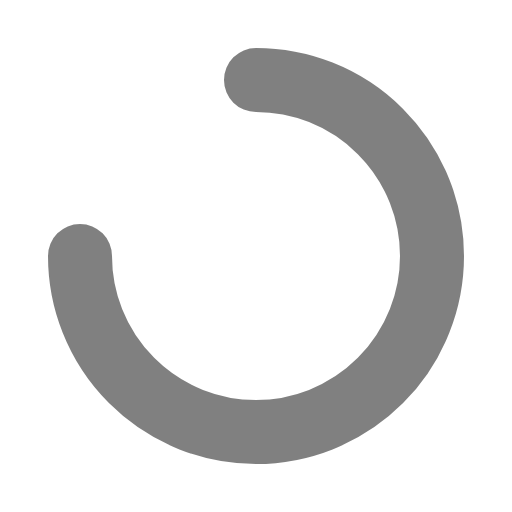
t = 0.00 s
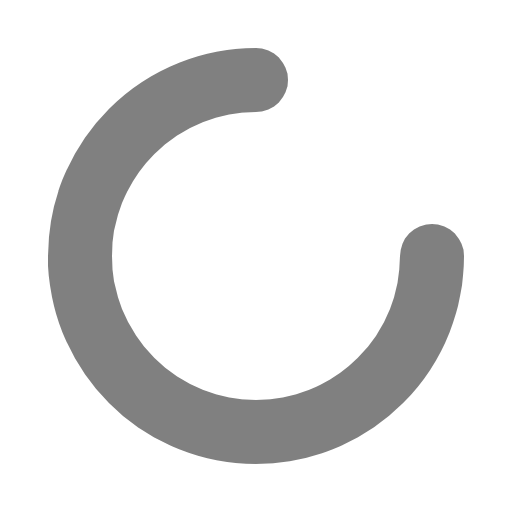
t = 0.25 s
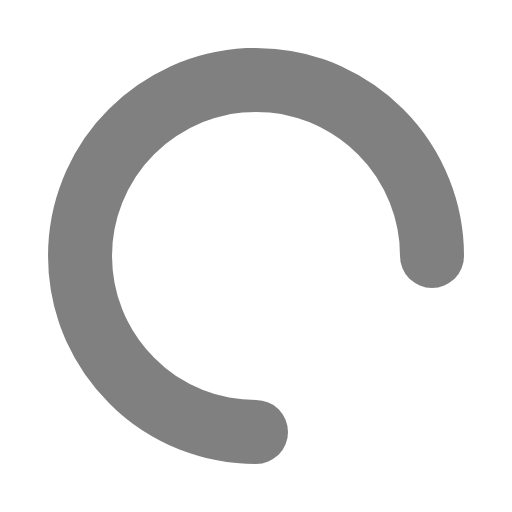
t = 0.50 s
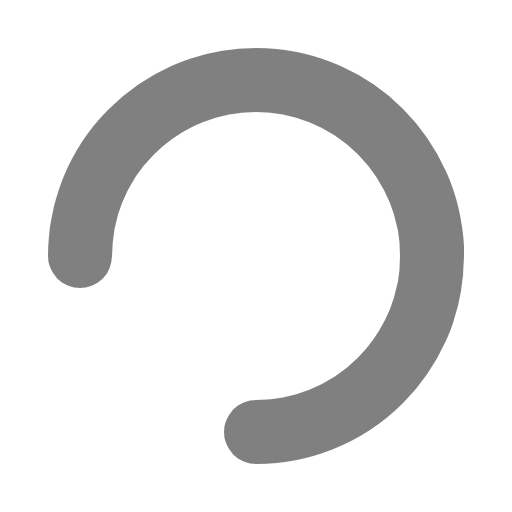
t = 0.75 s

The animated SVG that drew these frames (rendered in a browser with its animation timeline set to each time). Animation: 1 CSS @keyframes rule; one cycle of 1.00 s, repeats indefinitely.

<svg xmlns="http://www.w3.org/2000/svg" width="16" height="16" viewBox="0 0 16 16"><style>@keyframes acl2-spin{to{transform:rotate(360deg)}}path{transform-origin:8px 8px;animation:acl2-spin 1s linear infinite}</style><path d="M8 2.5a5.5 5.5 0 1 1-5.5 5.5" fill="none" stroke-width="2" stroke-linecap="round" stroke="#616161" stroke-opacity="0.8"/></svg>
